Photos from the image-classification dataset "Machine-Learning-imagenes" in the GitHub repository andresvillamayor/Machine-Learning-imagenes. Its 4 classes are: fondo, gesto A, gesto B, gesto C.

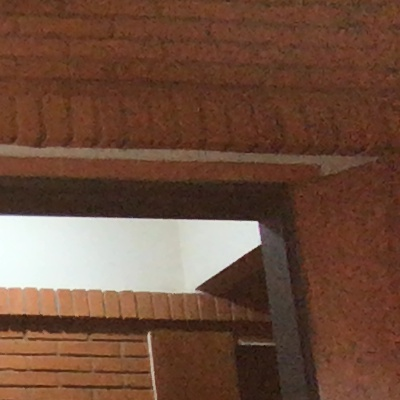
Label: gesto C

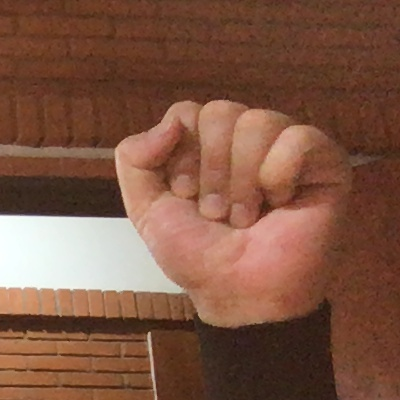
Label: gesto A

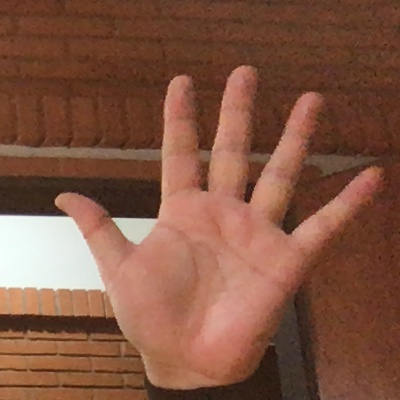
Label: gesto B

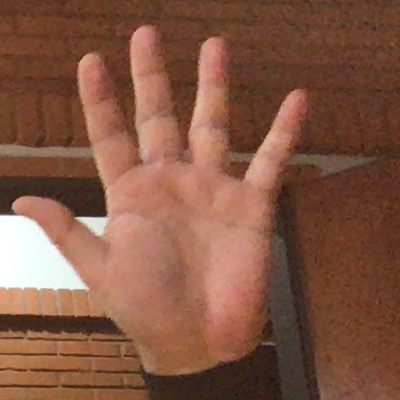
Label: gesto B

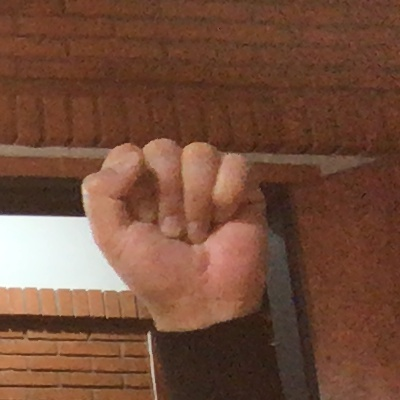
Label: gesto A

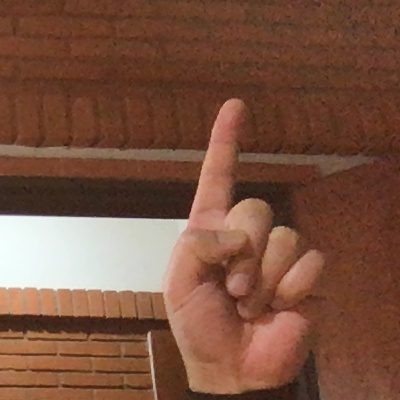
Label: gesto C
